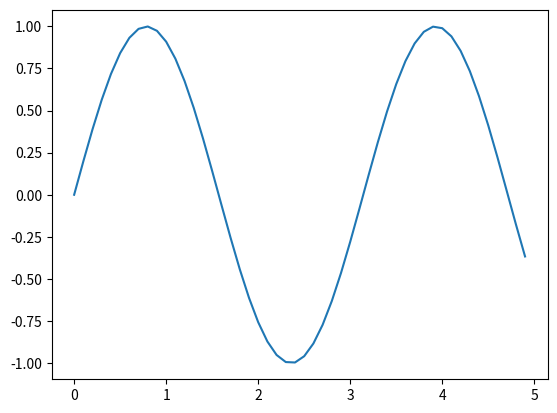

Python code for this plot:
'''
Created on Jul 18, 2015

@author: Burkhard
'''

import numpy as np
import matplotlib.pyplot as plt
from pylab import show

x = np.arange(0, 5, 0.1);
y = np.sin(2*x)
plt.plot(x, y)

show()
